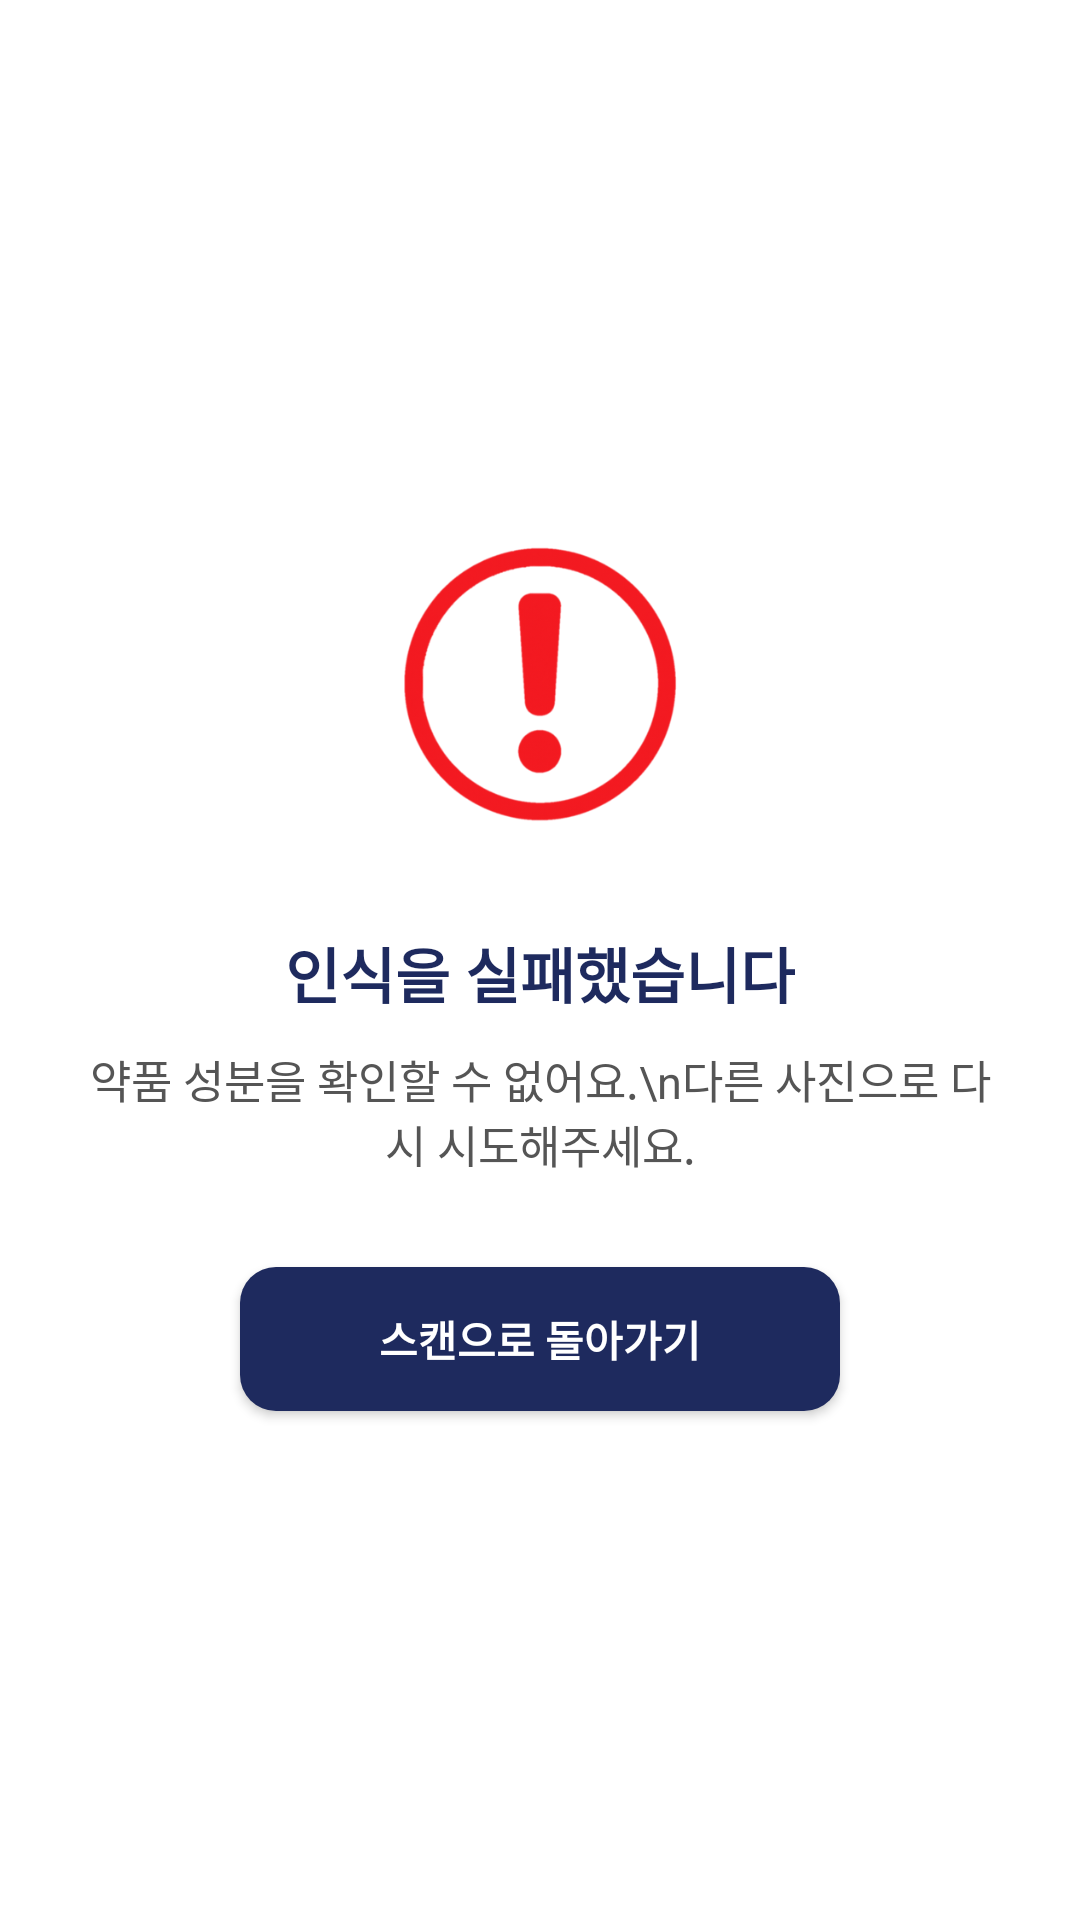

Produce the Android XML layout that renders to this screen, including the resource entries it uses.
<!-- AndroidManifest.xml: application theme Theme.AppCompat.Light.NoActionBar -->
<!-- res/layout/fragment_ocr_fail.xml -->
<?xml version="1.0" encoding="utf-8"?>
<LinearLayout xmlns:android="http://schemas.android.com/apk/res/android"
    android:orientation="vertical"
    android:gravity="center"
    android:layout_width="match_parent"
    android:layout_height="match_parent"
    android:padding="24dp"
    android:background="#FFFFFF">

    
    <ImageView
        android:id="@+id/pillit_retry"
        android:layout_width="120dp"
        android:layout_height="120dp"
        android:src="@drawable/pillit_retry"
        android:layout_marginBottom="20dp" />

    
    <TextView
        android:id="@+id/pillit_retry"
        android:layout_width="wrap_content"
        android:layout_height="wrap_content"
        android:text="인식을 실패했습니다"
        android:textColor="#1E2A5E"
        android:textSize="20sp"
        android:textStyle="bold"
        android:layout_marginBottom="10dp" />

    <TextView
        android:id="@+id/pillit_retry"
        android:layout_width="wrap_content"
        android:layout_height="wrap_content"
        android:text="약품 성분을 확인할 수 없어요.\n다른 사진으로 다시 시도해주세요."
        android:textColor="#555555"
        android:textSize="15sp"
        android:gravity="center"
        android:layout_marginBottom="30dp" />

    
    <Button
        android:id="@+id/btnRetry"
        android:layout_width="200dp"
        android:layout_height="48dp"
        android:text="스캔으로 돌아가기"
        android:textColor="#FFFFFF"
        android:textStyle="bold"
        android:background="@drawable/btn_round_navy"
        android:padding="12dp" />

</LinearLayout>
<!-- resources referenced by this layout -->
<resources>
  <!-- drawable btn_round_navy (drawable) -->
  <?xml version="1.0" encoding="utf-8"?>
  <shape xmlns:android="http://schemas.android.com/apk/res/android"
      android:shape="rectangle">
  
      
      <solid android:color="#1E2A5E" />
  
      
      <corners android:radius="12dp" />
  
      
      <padding
          android:left="14dp"
          android:top="12dp"
          android:right="14dp"
          android:bottom="12dp" />
  </shape>
  <!-- drawable pillit_retry: png bitmap (drawable, 50538 bytes) -->
</resources>
